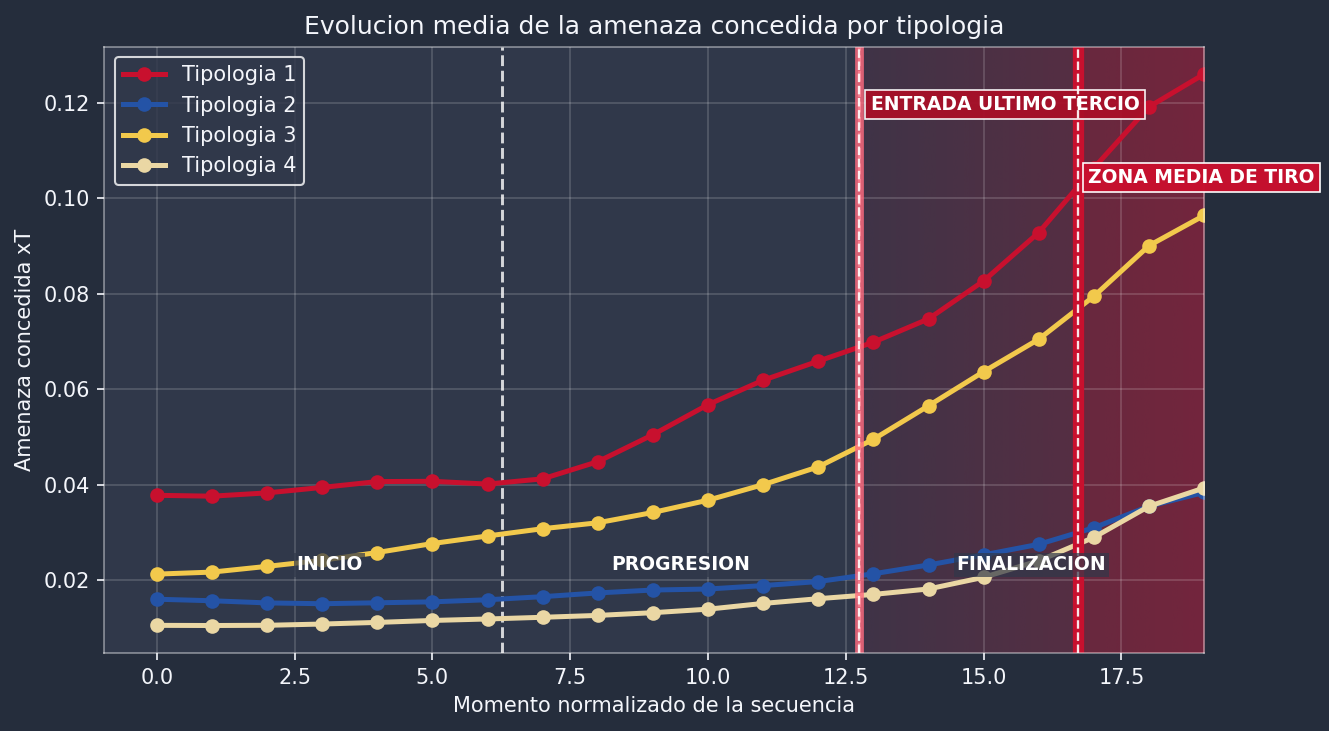

Data behind this chart, as committed beside it:
cluster_trayectoria, punto, amenaza_media
0.0, 0, 0.03777
0.0, 1, 0.03759
0.0, 2, 0.03828
0.0, 3, 0.03942
0.0, 4, 0.04065
0.0, 5, 0.0407
0.0, 6, 0.04012
0.0, 7, 0.04122
0.0, 8, 0.04481
0.0, 9, 0.05046
0.0, 10, 0.05676
0.0, 11, 0.06188
0.0, 12, 0.06587
0.0, 13, 0.06983
0.0, 14, 0.07472
0.0, 15, 0.08267
0.0, 16, 0.0928
0.0, 17, 0.1063
0.0, 18, 0.1191
0.0, 19, 0.126
1.0, 0, 0.01601
1.0, 1, 0.01569
1.0, 2, 0.01524
1.0, 3, 0.01507
1.0, 4, 0.01526
1.0, 5, 0.01546
1.0, 6, 0.0159
1.0, 7, 0.01655
1.0, 8, 0.01733
1.0, 9, 0.01794
1.0, 10, 0.01815
1.0, 11, 0.01887
1.0, 12, 0.01971
1.0, 13, 0.02134
1.0, 14, 0.02318
1.0, 15, 0.0253
1.0, 16, 0.02751
1.0, 17, 0.03098
1.0, 18, 0.03549
1.0, 19, 0.03837
2.0, 0, 0.02127
2.0, 1, 0.02169
2.0, 2, 0.02289
2.0, 3, 0.02416
2.0, 4, 0.02579
2.0, 5, 0.02767
2.0, 6, 0.02925
2.0, 7, 0.03078
2.0, 8, 0.03202
2.0, 9, 0.03418
2.0, 10, 0.03675
2.0, 11, 0.04001
2.0, 12, 0.04373
2.0, 13, 0.0495
2.0, 14, 0.05652
2.0, 15, 0.06367
2.0, 16, 0.07046
2.0, 17, 0.07946
2.0, 18, 0.09005
2.0, 19, 0.09638
... 20 more rows
